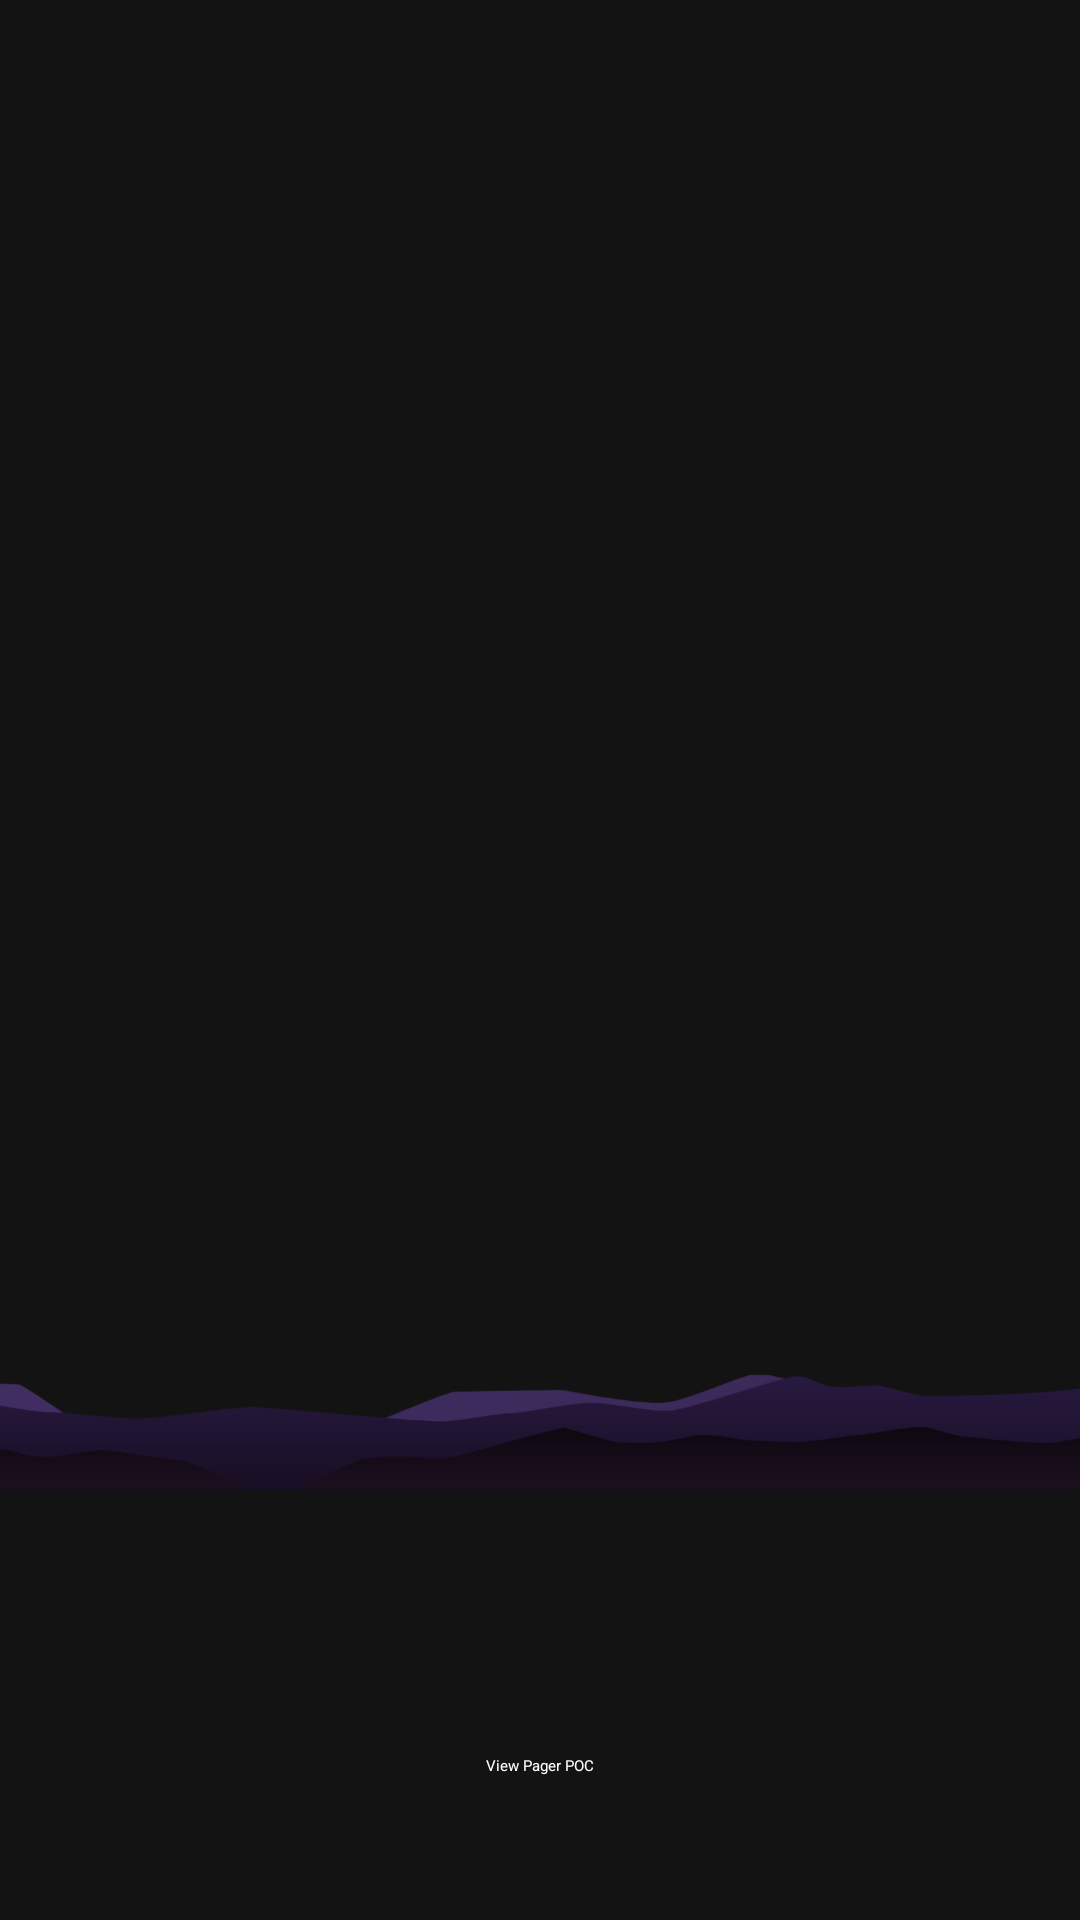

Produce the Android XML layout that renders to this screen, including the resource entries it uses.
<!-- AndroidManifest.xml: application theme Theme.RecyclerTreePOC -->
<!-- res/layout/fragment_timeline.xml -->
<?xml version="1.0" encoding="utf-8"?>
<androidx.constraintlayout.widget.ConstraintLayout xmlns:android="http://schemas.android.com/apk/res/android"
    xmlns:app="http://schemas.android.com/apk/res-auto"
    xmlns:tools="http://schemas.android.com/tools"
    android:background="@color/default_background_color"
    android:layout_width="match_parent"
    android:layout_height="match_parent">


    <androidx.constraintlayout.widget.ConstraintLayout
        android:layout_width="match_parent"
        android:layout_height="wrap_content"
        app:layout_constraintTop_toTopOf="parent">
        <androidx.appcompat.widget.AppCompatImageView
            android:layout_width="match_parent"
            android:layout_height="500dp"
            android:scaleType="fitXY"
            android:rotation="180"
            android:layout_marginBottom="@dimen/margin_5"
            app:srcCompat="@drawable/ic_bg_milestone_view"
            app:layout_constraintBottom_toBottomOf="parent"
            />
        <androidx.appcompat.widget.AppCompatImageView
            android:layout_width="match_parent"
            android:layout_height="110dp"
            app:srcCompat="@drawable/ic_bg_milestone_1"
            app:layout_constraintBottom_toBottomOf="parent"
            />

        <androidx.recyclerview.widget.RecyclerView
            android:id="@+id/rv_graph"
            android:layout_width="match_parent"
            android:layout_height="wrap_content"
            app:layout_constraintBottom_toBottomOf="parent"
            app:layout_constraintStart_toStartOf="parent"
            android:visibility="gone"
            />

        <androidx.recyclerview.widget.RecyclerView
            android:id="@+id/rv_timeline_data"
            android:layout_width="match_parent"
            android:layout_height="wrap_content"
            app:layout_constraintBottom_toBottomOf="parent"
            app:layout_constraintStart_toStartOf="parent" />

    </androidx.constraintlayout.widget.ConstraintLayout>

    <TextView
        android:id="@+id/tvCtaPocPager"
        android:layout_width="wrap_content"
        android:layout_height="wrap_content"
        app:layout_constraintStart_toStartOf="parent"
        app:layout_constraintEnd_toEndOf="parent"
        app:layout_constraintBottom_toBottomOf="parent"
        android:text="@string/view_pager_poc"
        android:textColor="@color/white"
        android:padding="@dimen/margin_3"
        android:background="@drawable/active_icon_cta_bg_1"
        android:layout_marginBottom="@dimen/margin_5"/>

</androidx.constraintlayout.widget.ConstraintLayout>
<!-- resources referenced by this layout -->
<resources>
  <color name="default_background_color">#FF131313</color>
  <color name="white">#FFFFFFFF</color>
  <dimen name="margin_3">16dp</dimen>
  <dimen name="margin_5">32dp</dimen>
  <!-- drawable ic_bg_milestone_1: png bitmap (drawable, 22474 bytes) -->
  <string name="view_pager_poc">View Pager POC</string>
</resources>
